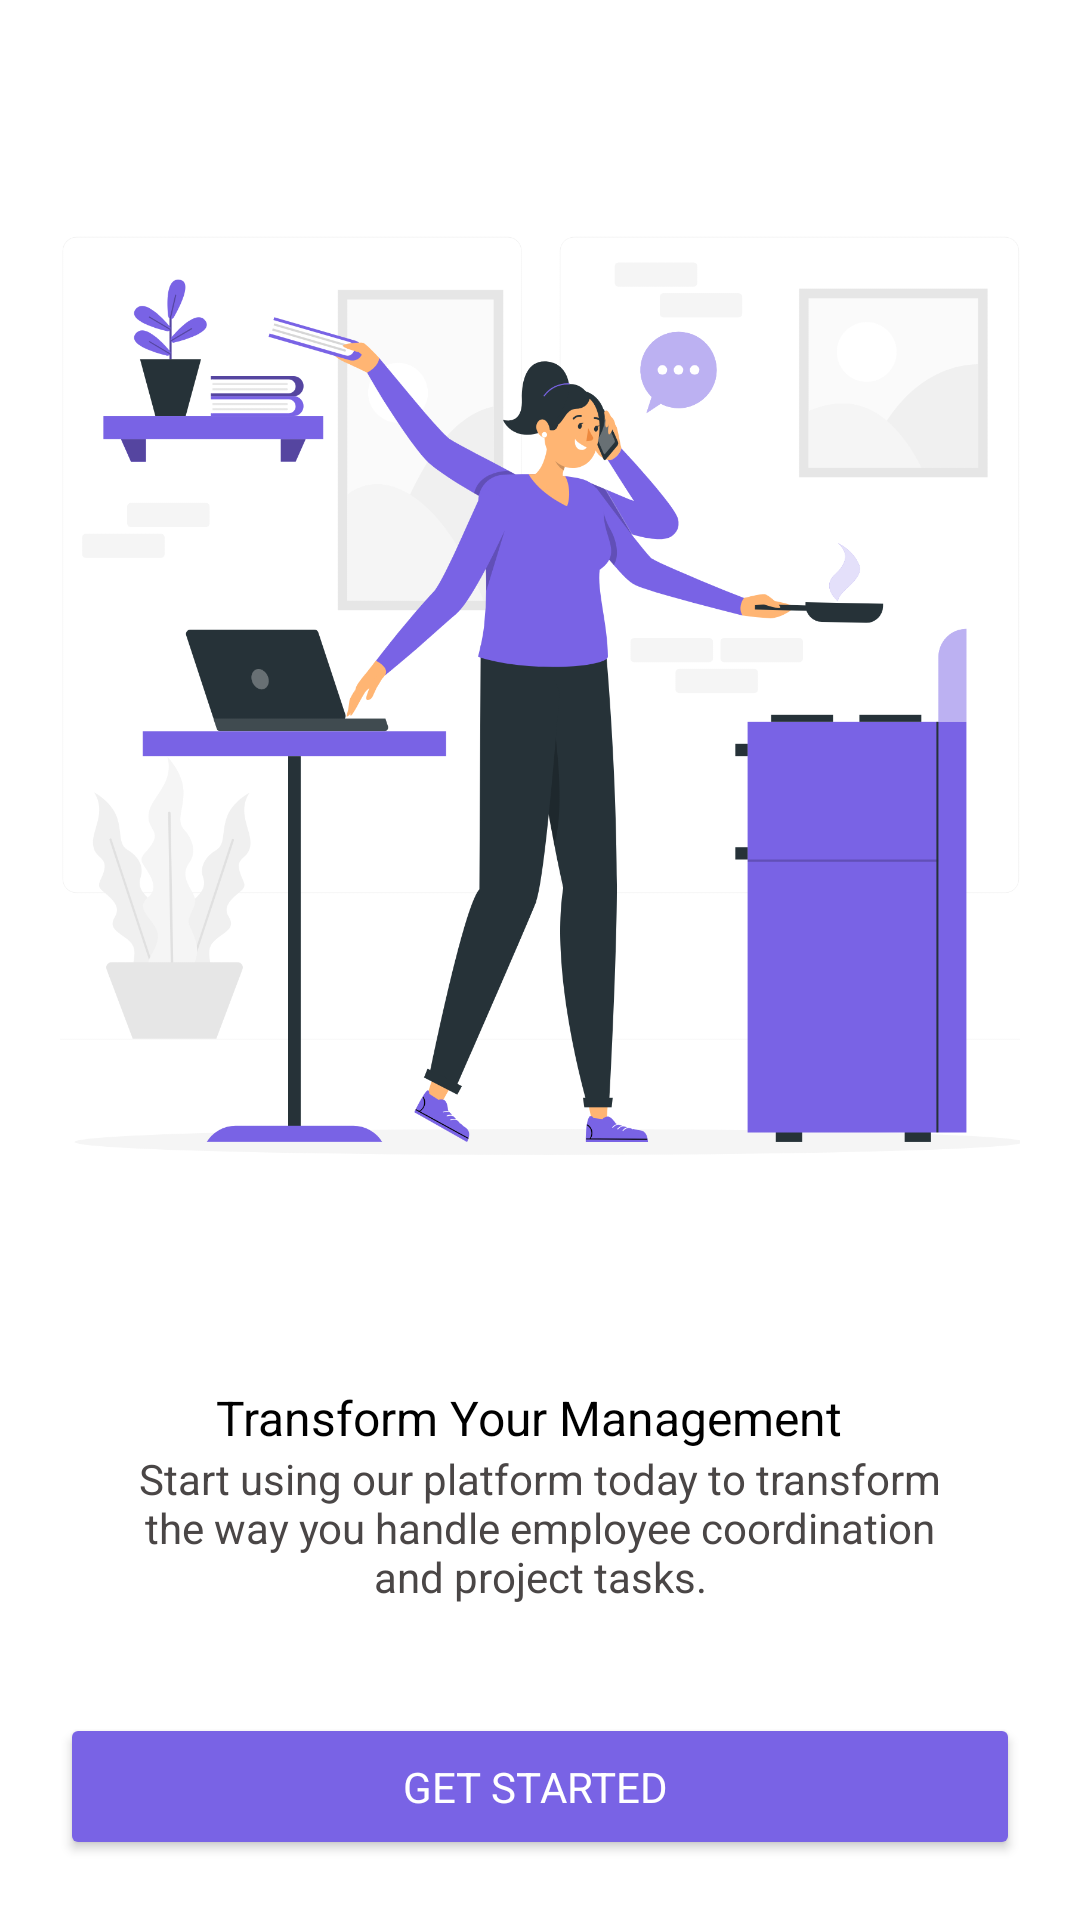

Here is an Android app screen rendered from its layout file. Give the layout XML and the strings, colors and styles it references.
<!-- AndroidManifest.xml: application theme Theme.EmployeesManagementSys -->
<!-- res/layout/get_started_3.xml -->
<?xml version="1.0" encoding="utf-8"?>
<LinearLayout
    xmlns:android="http://schemas.android.com/apk/res/android"
    android:layout_width="match_parent"
    android:layout_height="match_parent"
    android:background="#fff"
    android:orientation="vertical"
    android:padding="20dp"
    android:layout_marginTop="76dp"
    android:layout_marginLeft="8dp"
    android:layout_marginRight="8dp"
    android:clipToPadding="false">

    <ImageView
        android:id="@+id/mainImage"
        android:layout_width="match_parent"
        android:layout_height="0dp"
        android:layout_weight="1"
        android:src="@drawable/projects"
        android:scaleType="centerCrop" />

    <LinearLayout
        android:layout_width="match_parent"
        android:layout_height="wrap_content"
        android:orientation="vertical"
        android:padding="20dp"
        android:background="#fff"
        android:shadowColor="#000"
        android:shadowDx="1"
        android:shadowDy="2"
        android:shadowRadius="6"
        android:layout_marginTop="24dp"
        android:layout_gravity="center">

        <TextView
            android:id="@+id/sectionTitle"
            android:layout_width="match_parent"
            android:layout_height="wrap_content"
            android:fontFamily="sans-serif"
            android:lineSpacingExtra="8sp"
            android:text="        Transform Your Management"
            android:textColor="#000000"
            android:textSize="16sp" />

        <TextView
            android:id="@+id/sectionDescription"
            android:layout_width="match_parent"
            android:layout_height="wrap_content"
            android:text="Start using our platform today to transform the way you handle employee coordination and project tasks."
            android:textColor="#4A4646"
            android:textSize="14sp"
            android:fontFamily="sans-serif"
            android:textAlignment="center" />
    </LinearLayout>

    <Button
        android:id="@+id/getStartedButton"
        android:layout_width="match_parent"
        android:layout_height="wrap_content"
        android:layout_gravity="center"
        android:layout_marginTop="16dp"
        android:backgroundTint="#7963E5"
        android:elevation="6dp"
        android:fontFamily="sans-serif"
        android:paddingStart="20dp"
        android:paddingTop="15dp"
        android:paddingEnd="20dp"
        android:paddingBottom="15dp"
        android:radius="10dp"
        android:text="Get Started "
        android:textColor="#FFFFFF"
        android:textSize="14sp" />
</LinearLayout>
<!-- resources referenced by this layout -->
<resources>
  <!-- drawable projects: png bitmap (drawable, 265945 bytes) -->
  <style name="Theme.EmployeesManagementSys" parent="Base.Theme.EmployeesManagementSys" />
  <style name="Base.Theme.EmployeesManagementSys" parent="Theme.Material3.DayNight.NoActionBar">
          
           <item name="colorPrimary">@color/lavender</item>
          <item name="colorPrimaryVariant">@color/lavender</item>
          <item name="android:statusBarColor">@color/lavender</item>
      </style>
  <color name="lavender">#7963E5</color>
</resources>
